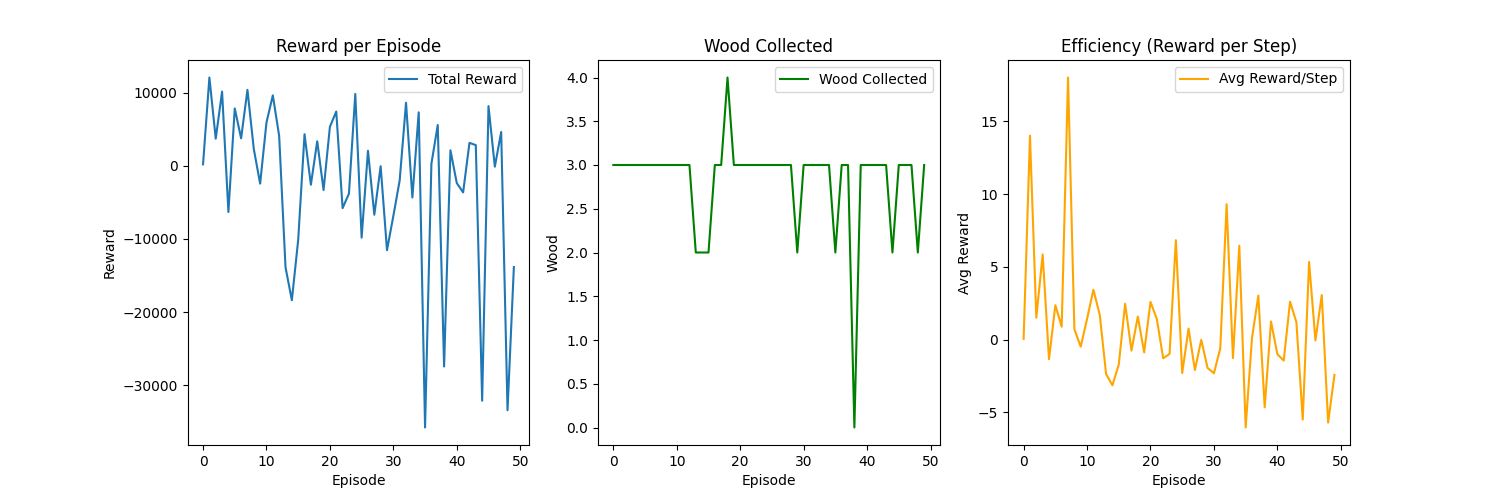

The file beside this chart, header and first rows:
Episode, Steps, WoodCollected, TotalReward, AvgReward, Epsilon, MoveActions, TurnActions, AttackActions
0, 3847, 3, 200.0, 0.05199, 1.0, 2032, 1187, 591
1, 861, 3, 12070, 14.02, 0.995, 466, 266, 111
2, 2460, 3, 3710, 1.508, 0.99, 1319, 753, 344
3, 1731, 3, 10140, 5.858, 0.9851, 926, 550, 224
4, 4693, 3, -6320, -1.347, 0.9801, 2537, 1455, 615
5, 3318, 3, 7840, 2.363, 0.9752, 1695, 1061, 470
6, 4220, 3, 3750, 0.8886, 0.9704, 2224, 1378, 519
7, 576, 3, 10380, 18.02, 0.9655, 267, 200, 83
8, 3215, 3, 2300, 0.7154, 0.9607, 1614, 1087, 432
9, 5008, 3, -2440, -0.4872, 0.9559, 2572, 1596, 673
10, 4167, 3, 5920, 1.421, 0.9511, 2155, 1364, 504
11, 2808, 3, 9630, 3.429, 0.9464, 1449, 906, 369
12, 2398, 3, 4080, 1.701, 0.9416, 1205, 828, 287
13, 5843, 2, -13860, -2.372, 0.9369, 2934, 1932, 762
14, 5855, 2, -18380, -3.139, 0.9322, 3009, 1900, 676
15, 5926, 2, -10130, -1.709, 0.9276, 3096, 1893, 681
16, 1752, 3, 4320, 2.466, 0.9229, 847, 585, 217
17, 3438, 3, -2590, -0.7533, 0.9183, 1768, 1154, 422
18, 2111, 4, 3350, 1.587, 0.9137, 1014, 691, 263
19, 3770, 3, -3320, -0.8806, 0.9092, 1950, 1216, 428
20, 2056, 3, 5330, 2.592, 0.9046, 1032, 623, 280
21, 5265, 3, 7420, 1.409, 0.9001, 2565, 1695, 733
22, 4514, 3, -5790, -1.283, 0.8956, 2207, 1433, 579
23, 3852, 3, -3810, -0.9891, 0.8911, 1904, 1200, 517
24, 1437, 3, 9820, 6.834, 0.8867, 719, 450, 221
25, 4276, 3, -9820, -2.297, 0.8822, 2130, 1418, 481
26, 2704, 3, 2050, 0.7581, 0.8778, 1365, 836, 311
27, 3199, 3, -6690, -2.091, 0.8734, 1563, 1083, 362
28, 3500, 3, -60.0, -0.01714, 0.8691, 1677, 1159, 426
29, 5925, 2, -11540, -1.948, 0.8647, 2801, 1995, 712
30, 2963, 3, -6860, -2.315, 0.8604, 1387, 981, 335
31, 3368, 3, -1990, -0.5909, 0.8561, 1549, 1163, 429
32, 926, 3, 8620, 9.309, 0.8518, 418, 288, 137
33, 3400, 3, -4340, -1.276, 0.8475, 1632, 1153, 342
34, 1132, 3, 7310, 6.458, 0.8433, 509, 420, 122
35, 5921, 2, -35780, -6.043, 0.8391, 2762, 1910, 741
36, 2366, 3, 280.0, 0.1183, 0.8349, 1044, 795, 308
37, 1845, 3, 5580, 3.024, 0.8307, 826, 636, 212
38, 5895, 0, -27440, -4.655, 0.8266, 2647, 1882, 742
39, 1698, 3, 2120, 1.249, 0.8224, 765, 556, 182
40, 2350, 3, -2360, -1.004, 0.8183, 1018, 801, 262
41, 2525, 3, -3640, -1.442, 0.8142, 1118, 889, 290
42, 1205, 3, 3140, 2.606, 0.8102, 538, 422, 129
43, 2352, 3, 2820, 1.199, 0.8061, 1081, 774, 271
44, 5841, 2, -32120, -5.499, 0.8021, 2807, 1889, 634
45, 1528, 3, 8160, 5.34, 0.7981, 717, 527, 174
46, 2229, 3, -120.0, -0.05384, 0.7941, 997, 797, 240
47, 1505, 3, 4620, 3.07, 0.7901, 657, 502, 159
48, 5861, 2, -33420, -5.702, 0.7862, 2724, 1872, 676
49, 5707, 3, -13840, -2.425, 0.7822, 2460, 1982, 609
